Dataset: dataset_scientific_split (GitHub, singuyen0312e9/MangoLeaf). Classes: anthracnose, bacterial canker, bacterial spot, cutting weevil, die back, gall midge, healthy, powdery mildew, sooty mould.

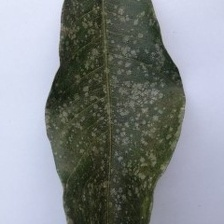
Label: powdery mildew

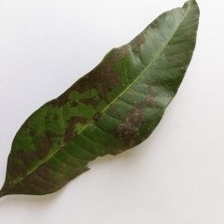
Label: sooty mould

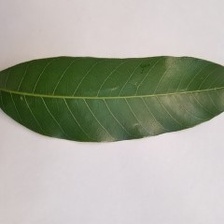
Label: healthy

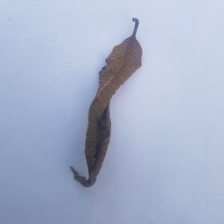
Label: die back

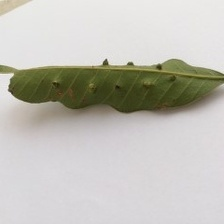
Label: gall midge

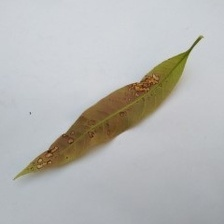
Label: anthracnose
